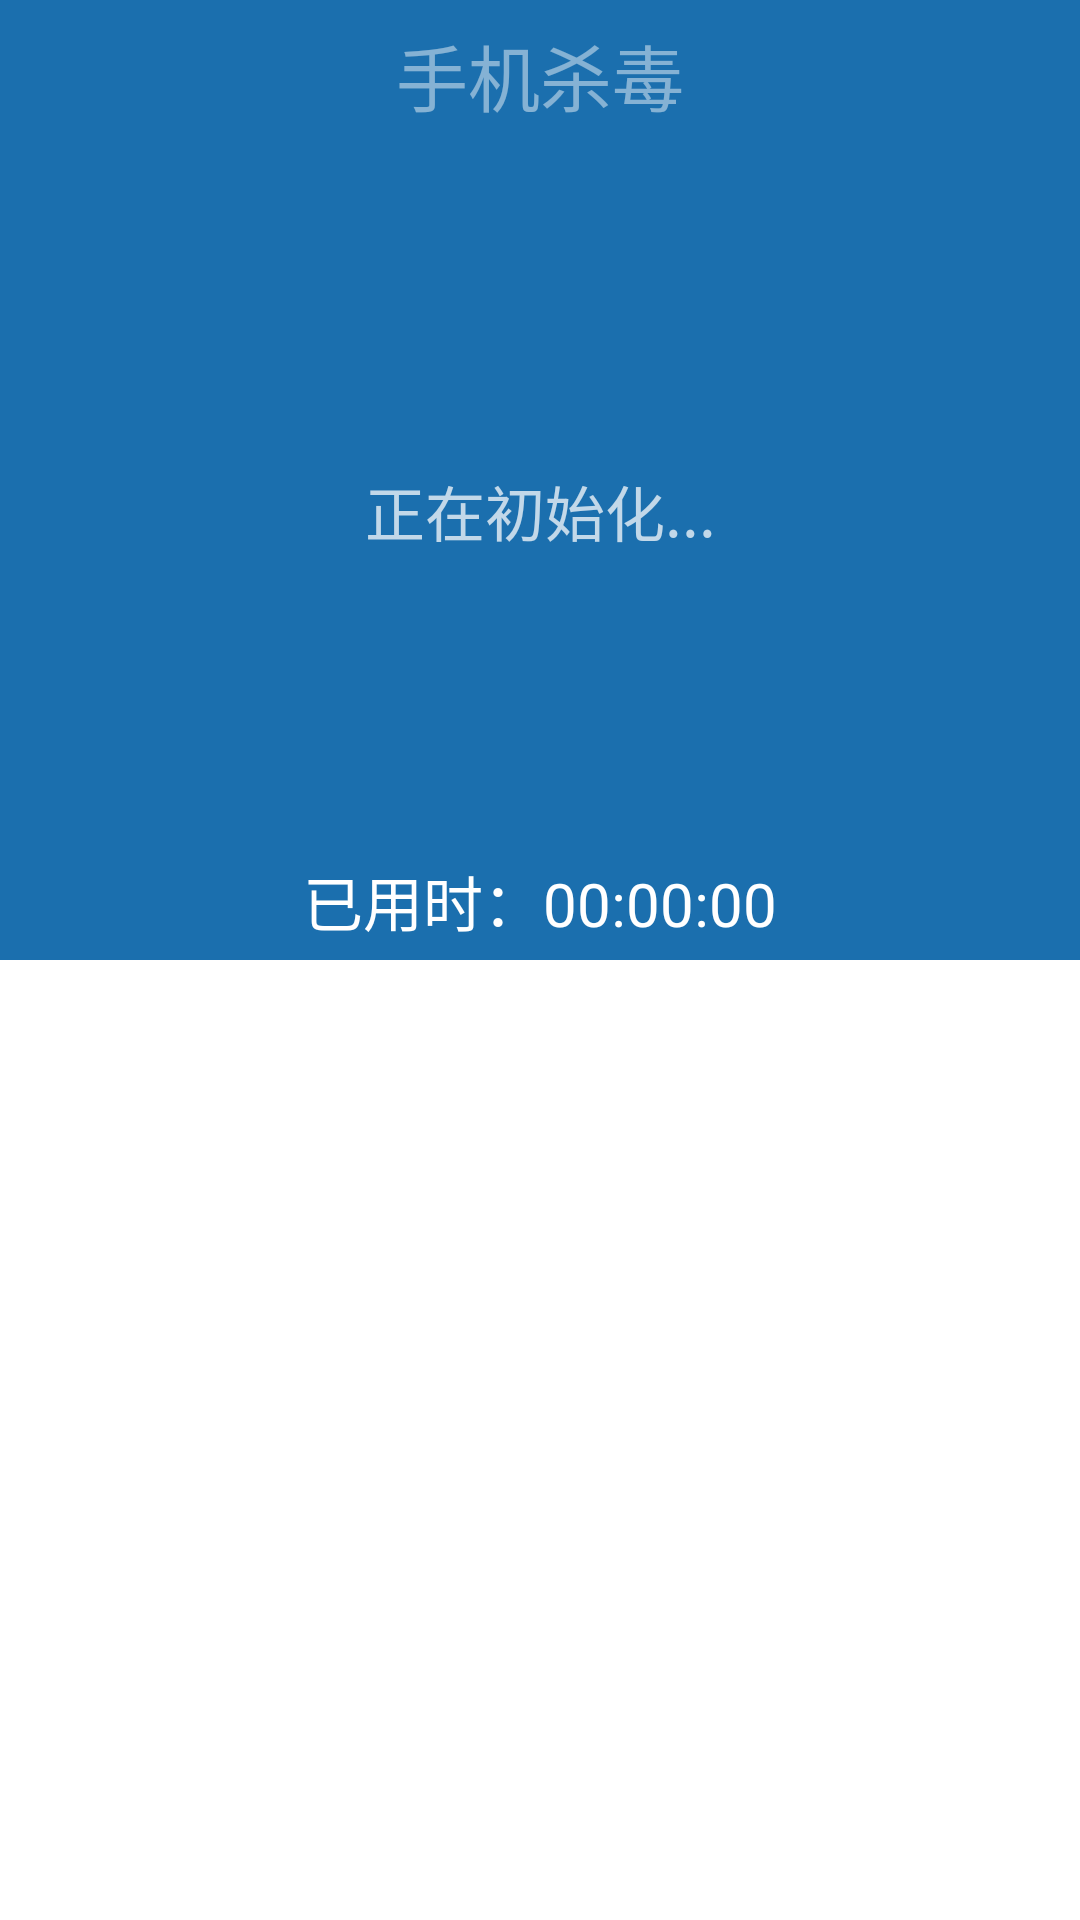

Android layout source for this screen:
<!-- AndroidManifest.xml: application theme AppTheme -->
<!-- res/layout/activity_antivirus.xml -->
<?xml version="1.0" encoding="utf-8"?>

<LinearLayout xmlns:android="http://schemas.android.com/apk/res/android"
    android:layout_width="match_parent"
    android:layout_height="match_parent"
    android:orientation="vertical" >

    <FrameLayout
        android:layout_width="match_parent"
        android:layout_height="match_parent" >

        <LinearLayout
            android:layout_width="match_parent"
            android:layout_height="match_parent"
            android:orientation="vertical" >

            <LinearLayout
                android:layout_width="match_parent"
                android:layout_height="0dp"
                android:layout_weight="1"
                android:background="@color/blue"
                android:orientation="vertical" >

                <TextView
                    style="@style/title_style"
                    android:text="手机杀毒"
                    android:background="@color/transparent"
                    android:textColor="#7fff" />

                <RelativeLayout
                    android:layout_width="match_parent"
                    android:layout_height="match_parent" >

                    <ImageView
                        android:id="@+id/iv_antivirus_bg"
                        android:layout_width="wrap_content"
                        android:layout_height="wrap_content"
                        android:layout_centerInParent="true"
                        android:background="@drawable/antivirus_circle" />
				
                    <TextView 
                        android:id="@+id/tv_antivirus_safe"
                        android:layout_width="wrap_content"
                        android:layout_height="wrap_content"
                        android:textSize="28sp"
                        android:layout_centerInParent="true"
                        android:text="非常安全"
                        android:visibility="invisible"
                        />
                    <TextView
                        android:id="@+id/tv_antivirus_state"
                        android:layout_width="match_parent"
                        android:layout_height="wrap_content"
                        android:layout_above="@id/iv_antivirus_bg"
                        android:gravity="center_horizontal"
                        android:singleLine="true"
                        android:text="正在初始化..."
                        android:textColor="#bfff"
                        android:textSize="20sp" />

                    <ImageView
                        android:id="@+id/iv_antivirus"
                        android:layout_width="50dp"
                        android:layout_height="50dp"
                        android:layout_alignLeft="@id/iv_antivirus_bg"
                        android:layout_centerVertical="true"
                        android:visibility="invisible" />

                    <LinearLayout
                        android:layout_height="wrap_content"
                        android:layout_width="wrap_content"
                        android:layout_centerHorizontal="true"
                        android:layout_alignParentBottom="true"
                        android:orientation="horizontal"
                        >


                    <TextView
                        android:layout_height="wrap_content"
                        android:layout_width="wrap_content"
                        android:text="已用时："
                        android:layout_toLeftOf="@+id/timer"
                        android:textSize="20dp"
                        android:textColor="#ffffff"
                        android:layout_marginBottom="5dp"
                        android:layout_marginTop="5dp"

                        />

                    <Chronometer
                        android:id="@+id/timer"
                        android:layout_width="wrap_content"
                        android:layout_height="wrap_content"
                        android:format="00:00:00"
                        android:textColor="#FFFFFF"
                        android:textSize="20dp"
                        android:layout_centerHorizontal="true"
                        android:layout_marginBottom="5dp"
                        android:layout_marginTop="5dp"

                        />
                    </LinearLayout>

                </RelativeLayout>

            </LinearLayout>

            <LinearLayout
                android:layout_width="match_parent"
                android:layout_height="0dp"
                android:layout_weight="1"
                android:background="@drawable/list_bg"
                android:orientation="vertical" >

                <ScrollView
                    android:layout_width="match_parent"
                    android:layout_height="match_parent" >

                    <LinearLayout
                        android:id="@+id/ll_antivirus_display"
                        android:layout_width="match_parent"
                        android:layout_height="match_parent"
                        android:orientation="vertical" >
                    </LinearLayout>
                </ScrollView>
            </LinearLayout>
        </LinearLayout>

        <LinearLayout
            android:layout_width="match_parent"
            android:layout_height="match_parent"
            android:orientation="vertical" >

            <View
                android:layout_width="match_parent"
                android:layout_height="0dp"
                android:layout_weight="7" />

            
        </LinearLayout>
    </FrameLayout>

</LinearLayout>
<!-- resources referenced by this layout -->
<resources>
  <color name="blue">#ff1b6fae</color>
  <color name="transparent">#0000</color>
  <style name="title_style">
          <item name="android:layout_width">match_parent</item>
          <item name="android:layout_height">50dp</item>
          <item name="android:gravity">center</item>
          <item name="android:background">@drawable/title</item>
          <item name="android:text">功能列表</item>
          <item name="android:textSize">24sp</item>
          <item name="android:textColor">@color/black</item>
      </style>
  <style name="AppTheme" parent="AppBaseTheme">
          <item name="android:windowNoTitle">true</item>
      </style>
  <color name="black">#000</color>
  <style name="AppBaseTheme" parent="android:Theme.Light">
          
      </style>
</resources>
